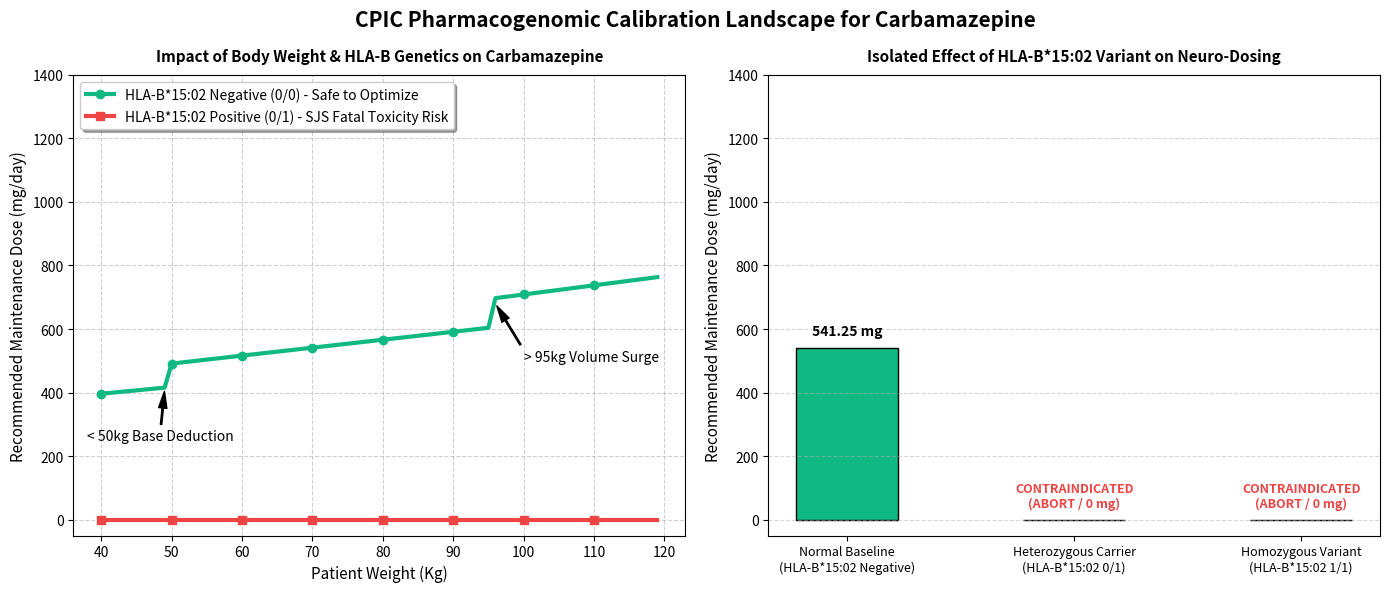

Write Python code to recreate this figure.
import numpy as np
import matplotlib.pyplot as plt

def calculate_carbamazepine_dosage(age, weight, hla_b_1502):
    """
    Core CPIC rule-based logic for Carbamazepine (Antiepileptic/Neurology).
    Baseline maintenance therapeutic window ranges between 200mg and 1200mg per day.
    """
    # Algorithmic baseline titration model: scales up with body weight, decreases with age adjustments
    base_dose = 400.0 + (float(weight) * 2.5) - (float(age) * 0.75)
    
    # Clinical step-threshold safety constraints
    if age > 65:
        base_dose *= 0.80  # Geriatric clearance deduction
        
    if weight < 50:
        base_dose *= 0.85  # Low body weight calibration floor deduction
    elif weight > 95:
        base_dose *= 1.15  # High volume of distribution increase
        
    # Genetic (HLA-B*15:02) Hard Stop Safety Guard
    # Present (0/1 or 1/1) carries severe, fatal risk of Stevens-Johnson Syndrome (SJS).
    if hla_b_1502 in ["0/1", "1/1", "Present", "Positive"]:
        base_dose = 0.0  # Absolute Contraindication
        
    # Bind to traditional regulatory therapeutic safety thresholds
    if base_dose == 0.0:
        return 0.0
    return max(200.0, min(1200.0, base_dose))

# Create a grid layout with 1 row and 2 descriptive panels
fig, (ax1, ax2) = plt.subplots(1, 2, figsize=(14, 6))

# -------------------------------------------------------------------------
# PANEL 1: CONTINUOUS WEIGHT VS DOSAGE CURVE BY GENETIC RISK PROFILE
# -------------------------------------------------------------------------
# Plotting Weight from 40kg to 120kg for a standard 45-year-old patient
weights = np.arange(40, 120, 1)

# Scenario A: HLA-B*15:02 Negative (Wild Type 0/0) - Safe to titrate
doses_normal = [calculate_carbamazepine_dosage(45, w, "0/0") for w in weights]

# Scenario B: HLA-B*15:02 Positive (0/1 or 1/1) - Extreme Danger
doses_high_risk = [calculate_carbamazepine_dosage(45, w, "0/1") for w in weights]

ax1.plot(weights, doses_normal, label="HLA-B*15:02 Negative (0/0) - Safe to Optimize", color="#10b981", linewidth=3, marker='o', markevery=10)
ax1.plot(weights, doses_high_risk, label="HLA-B*15:02 Positive (0/1) - SJS Fatal Toxicity Risk", color="#ef4444", linewidth=3, marker='s', markevery=10)

ax1.set_title("Impact of Body Weight & HLA-B Genetics on Carbamazepine", fontsize=11, fontweight='bold', pad=10)
ax1.set_xlabel("Patient Weight (Kg)", fontsize=11)
ax1.set_ylabel("Recommended Maintenance Dose (mg/day)", fontsize=11)
ax1.set_ylim(-50, 1400)
ax1.grid(True, linestyle='--', alpha=0.6)
ax1.legend(loc="upper left", frameon=True, shadow=True)

# Annotate the specific step-changes caused by clinical weight thresholds
ax1.annotate('< 50kg Base Deduction', xy=(49, 410), xytext=(38, 250),
             arrowprops=dict(facecolor='black', shrink=0.05, width=1, headwidth=6))
ax1.annotate('> 95kg Volume Surge', xy=(96, 680), xytext=(100, 500),
             arrowprops=dict(facecolor='black', shrink=0.05, width=1, headwidth=6))


# -------------------------------------------------------------------------
# PANEL 2: BAR CHART OF PURE GENETIC MUTATION PENALTIES
# -------------------------------------------------------------------------
# Keep clinical factors completely constant (Age 45, Weight 70kg) to isolate genetics
genetic_scenarios = [
    "Normal Baseline\n(HLA-B*15:02 Negative)",
    "Heterozygous Carrier\n(HLA-B*15:02 0/1)",
    "Homozygous Variant\n(HLA-B*15:02 1/1)"
]

genetic_doses = [
    calculate_carbamazepine_dosage(45, 70, "0/0"), # Negative
    calculate_carbamazepine_dosage(45, 70, "0/1"), # Positive (0mg Stop)
    calculate_carbamazepine_dosage(45, 70, "1/1")  # Positive (0mg Stop)
]

# Using Green (Safe), Red (Contraindicated), Deep Red (Contraindicated)
bars = ax2.bar(genetic_scenarios, genetic_doses, color=['#10b981', '#ef4444', '#b91c1c'], edgecolor='black', width=0.45)

# Write precise numeric dosage targets right over each bar
for bar in bars:
    yval = bar.get_height()
    if yval == 0.0:
        ax2.text(bar.get_x() + bar.get_width()/2.0, yval + 30, "CONTRAINDICATED\n(ABORT / 0 mg)", ha='center', va='bottom', color='#ef4444', fontweight='bold', fontsize=9)
    else:
        ax2.text(bar.get_x() + bar.get_width()/2.0, yval + 30, f"{yval:.2f} mg", ha='center', va='bottom', fontweight='bold')

ax2.set_title("Isolated Effect of HLA-B*15:02 Variant on Neuro-Dosing", fontsize=11, fontweight='bold', pad=10)
ax2.set_ylabel("Recommended Maintenance Dose (mg/day)", fontsize=11)
ax2.set_ylim(-50, 1400)
ax2.grid(axis='y', linestyle='--', alpha=0.5)
plt.setp(ax2.get_xticklabels(), rotation=0, ha="center", fontsize=9)

# Final dashboard canvas formatting adjustment
plt.suptitle("CPIC Pharmacogenomic Calibration Landscape for Carbamazepine", fontsize=15, fontweight='bold', y=0.98)
plt.tight_layout()

print("📊 Rendering Carbamazepine multi-panel descriptive dashboard layout...")
plt.show()
